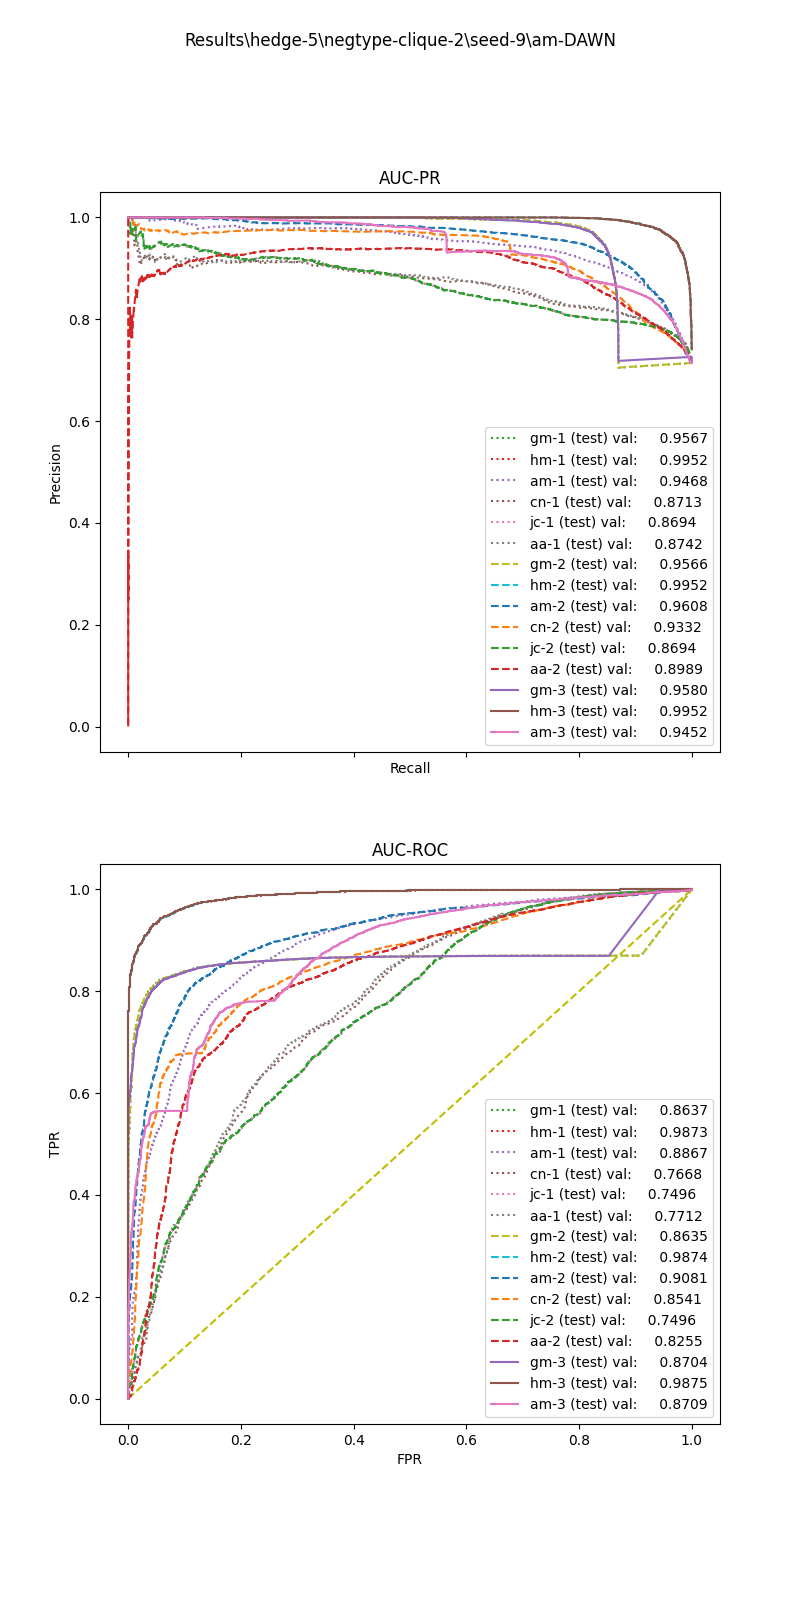

Data behind this chart, as committed beside it:
, input_dim1, pred_dim1, input_dim2, pred_dim2, input_dim3, pred_dim3, label
0, 116.5, 1.0, 0.6718, 1.0, 47.6, 1.0, 1.0
1, 151.5, 1.0, 0.0, 1.0, 0.0, 1.0, 1.0
2, 32.44, 1.0, 0.4513, 1.0, 0.0, 1.0, 1.0
3, 64.34, 1.0, 0.7476, 1.0, 0.2, 1.0, 1.0
4, 41.61, 1.0, 0.7308, 1.0, 122.6, 1.0, 1.0
5, 45.78, 1.0, 0.0, 0.0, 0.0, 1.0, 1.0
6, 137.7, 1.0, 0.6667, 1.0, 1.0, 1.0, 1.0
7, 114.7, 1.0, 0.6667, 1.0, 7.2, 1.0, 1.0
8, 10.44, 0.0, 0.1496, 0.0, 0.4, 1.0, 1.0
9, 74.93, 1.0, 0.6562, 1.0, 6.0, 1.0, 1.0
10, 74.77, 1.0, 0.0, 1.0, 0.0, 1.0, 1.0
11, 12.72, 0.0, 0.8854, 1.0, 97.6, 1.0, 1.0
12, 14.95, 0.0, 0.8469, 1.0, 16.8, 1.0, 1.0
13, 87.21, 1.0, 0.0, 1.0, 0.0, 1.0, 1.0
14, 106.4, 1.0, 0.7021, 1.0, 34.0, 1.0, 1.0
15, 55, 1.0, 0.383, 1.0, 0.4, 1.0, 1.0
16, 79.79, 1.0, 0.0, 1.0, 0.0, 1.0, 1.0
17, 38.45, 1.0, 0.7693, 1.0, 0.4, 1.0, 1.0
18, 54.64, 1.0, 0.0, 1.0, 0.0, 1.0, 1.0
19, 46.19, 1.0, 0.7609, 1.0, 35.6, 1.0, 1.0
20, 146.8, 1.0, 0.6306, 1.0, 1.2, 1.0, 1.0
21, 139.1, 1.0, 0.6419, 1.0, 1.4, 1.0, 1.0
22, 4.54, 0.0, 0.0, 0.0, 0.0, 1.0, 1.0
23, 111.2, 1.0, 0.6568, 1.0, 0.6, 1.0, 1.0
24, 146.1, 1.0, 0.6523, 1.0, 4.0, 1.0, 1.0
25, 91.96, 1.0, 0.6404, 1.0, 2.0, 1.0, 1.0
26, 15.08, 0.0, 0.0, 0.0, 0.0, 1.0, 1.0
27, 127.6, 1.0, 0.739, 1.0, 25.0, 1.0, 1.0
28, 82.19, 1.0, 0.0, 1.0, 0.0, 1.0, 1.0
29, 119.8, 1.0, 0.612, 1.0, 4.0, 1.0, 1.0
30, 10.34, 0.0, 0.0, 0.0, 0.0, 1.0, 1.0
31, 85.91, 1.0, 0.7012, 1.0, 0.6, 1.0, 1.0
32, 72.59, 1.0, 0.6955, 1.0, 16.0, 1.0, 1.0
33, 46.21, 1.0, 0.0, 0.0, 0.0, 1.0, 1.0
34, 64.63, 1.0, 0.7323, 1.0, 0.2, 1.0, 1.0
35, 96.1, 1.0, 0.6141, 1.0, 1.8, 1.0, 1.0
36, 88.47, 1.0, 0.6357, 1.0, 2.4, 1.0, 1.0
37, 28.71, 1.0, 0.0, 0.0, 0.6, 1.0, 1.0
38, 68.33, 1.0, 0.7281, 1.0, 2.4, 1.0, 1.0
39, 91.54, 1.0, 0.64, 1.0, 0.6, 1.0, 1.0
40, 167.3, 1.0, 0.3835, 1.0, 0.0, 1.0, 1.0
41, 31.29, 1.0, 0.708, 1.0, 899.0, 1.0, 1.0
42, 101.1, 1.0, 0.6228, 1.0, 0.6, 1.0, 1.0
43, 48.77, 1.0, 0.7214, 1.0, 0.2, 1.0, 1.0
44, 9.653, 0.0, 0.0, 0.0, 0.4, 1.0, 1.0
45, 62.31, 1.0, 0.0, 1.0, 0.0, 1.0, 1.0
46, 40.45, 1.0, 0.7692, 1.0, 170.6, 1.0, 1.0
47, 102.4, 1.0, 0.3236, 1.0, 0.0, 1.0, 1.0
48, 128, 1.0, 0.5998, 1.0, 23.4, 1.0, 1.0
49, 83, 1.0, 0.0, 1.0, 0.0, 1.0, 1.0
50, 89.69, 1.0, 0.7414, 1.0, 1.4, 1.0, 1.0
51, 33.06, 1.0, 0.1487, 0.0, 0.0, 1.0, 1.0
52, 30.63, 1.0, 0.7816, 1.0, 3.4, 1.0, 1.0
53, 45.88, 1.0, 0.7343, 1.0, 6.8, 1.0, 1.0
54, 72.74, 1.0, 0.1632, 1.0, 0.2, 1.0, 1.0
55, 54.29, 1.0, 0.0, 1.0, 0.0, 1.0, 1.0
56, 93.8, 1.0, 0.3507, 1.0, 0.2, 1.0, 1.0
57, 23.86, 1.0, 0.3538, 1.0, 0.0, 1.0, 1.0
58, 34.37, 1.0, 0.349, 1.0, 0.4, 1.0, 1.0
59, 25.78, 1.0, 0.0, 0.0, 0.0, 1.0, 1.0
... 10,923 more rows
